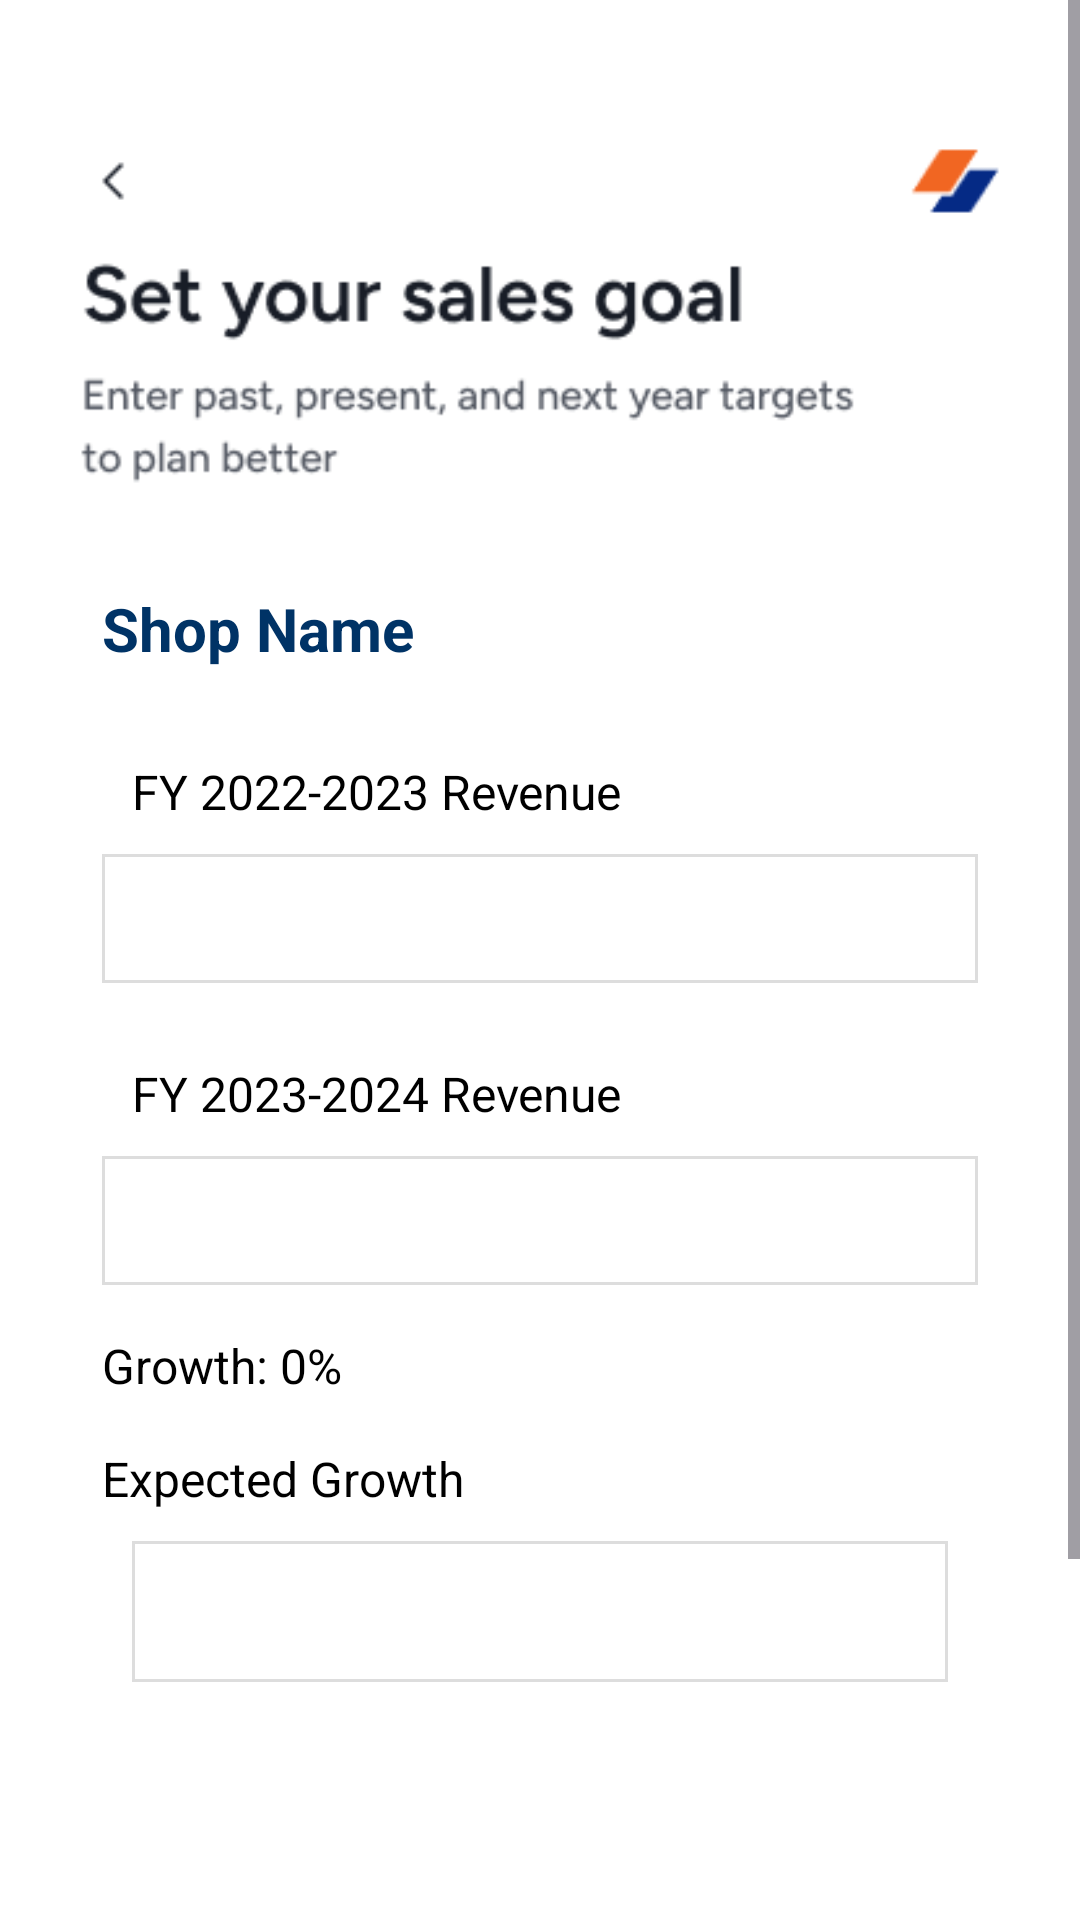

This screen was rendered from an Android layout file. Write that file and the resources it references.
<!-- AndroidManifest.xml: application theme Base.Theme.Shops -->
<!-- res/layout/activity_second.xml -->
<ScrollView xmlns:android="http://schemas.android.com/apk/res/android"
    xmlns:card_view="http://schemas.android.com/apk/res-auto"
    xmlns:app="http://schemas.android.com/apk/res-auto"
    android:id="@+id/main"
    android:layout_width="match_parent"
    android:layout_height="match_parent">


<LinearLayout
        android:layout_width="match_parent"
        android:layout_height="wrap_content"
        android:layout_marginTop="20dp"
        android:gravity="center"
    android:padding="10dp"
        android:orientation="vertical">
    <ImageView
        android:layout_width="wrap_content"
        android:layout_height="wrap_content"
        android:src="@drawable/bsetgoals"/>


        <LinearLayout
            android:layout_width="match_parent"
            android:layout_height="wrap_content"
            android:orientation="vertical"
            android:padding="24dp">

            
            <TextView
                android:id="@+id/ShopName"
                android:layout_width="wrap_content"
                android:layout_height="wrap_content"
                android:layout_marginBottom="20dp"
                android:text="Shop Name"
                android:textColor="#003366"
                android:textSize="20sp"
                android:textStyle="bold" />

            
            <TextView
                android:id="@+id/txtFirstTurnOver"
                android:layout_width="wrap_content"
                android:layout_height="wrap_content"
                android:layout_margin="10dp"
                android:text="FY 2022-2023 Revenue"
                android:textColor="#000000"
                android:textSize="16sp" />

            <EditText
                android:id="@+id/FirstTurnOver"
                style="@style/CustomTextInputLayoutOutlinedBox"
                android:layout_width="match_parent"
                android:layout_height="wrap_content"
                android:layout_marginBottom="16dp"
                android:background="@drawable/bg_edittext_rounded"
                android:inputType="numberDecimal"
                android:padding="12dp"
                android:textColor="#000000" />

            
            <TextView
                android:id="@+id/txtSecondTurnOver"
                android:layout_width="wrap_content"
                android:layout_height="wrap_content"
                android:layout_margin="10dp"
                android:text="FY 2023-2024 Revenue"
                android:textColor="#000000"
                android:textSize="16sp" />

            
            <EditText
                android:id="@+id/SecondTurnOver"
                style="@style/CustomTextInputLayoutOutlinedBox"
                android:layout_width="match_parent"
                android:layout_height="wrap_content"
                android:layout_marginBottom="16dp"
                android:background="@drawable/bg_edittext_rounded"
                android:inputType="numberDecimal"
                android:padding="12dp"
                android:textColor="#000000" />

            <TextView
                android:id="@+id/txtGrowth"
                android:layout_width="wrap_content"
                android:layout_height="wrap_content"
                android:layout_marginBottom="16dp"
                android:text="Growth: 0%"
                android:textColor="#000000"
                android:textSize="16sp" />


            <TextView
                android:id="@+id/EGFY"
                android:layout_width="wrap_content"
                android:layout_height="wrap_content"
                android:text="Expected Growth "
                android:textColor="#000000"
                android:textSize="16sp" />

            <EditText
                android:id="@+id/edtGrowth"
                style="@style/CustomTextInputLayoutOutlinedBox"
                android:layout_width="match_parent"
                android:layout_height="wrap_content"
                android:layout_margin="10dp"
                android:layout_marginBottom="16dp"
                android:background="@drawable/bg_edittext_rounded"
                android:inputType="numberDecimal"
                android:padding="14dp"
                android:textColor="#000000" />

            <TextView
                android:id="@+id/txtGrowthShow"
                android:layout_width="200dp"
                android:layout_height="wrap_content"
                android:layout_marginBottom="16dp"
                android:layout_gravity="center"
                android:text="Result"
                android:visibility="gone"
                android:textAlignment="center"
                android:textStyle="bold"
                android:textColor="#002B73"
                android:textSize="50sp" />
            <TextView
                android:id="@+id/txtexGrow"
                android:layout_width="wrap_content"
                android:layout_height="wrap_content"
                android:layout_marginBottom="16dp"
                android:layout_gravity="center"
                android:text="Expected Growth"
                android:visibility="gone"
                android:textAlignment="center"
                android:textColor="#AFADAD"
                android:textSize="18sp" />

            <com.google.android.material.button.MaterialButton
                android:id="@+id/btnSave"
                android:layout_width="match_parent"
                android:layout_height="wrap_content"
                android:layout_marginTop="90dp"
                android:layout_marginBottom="20dp"
                android:text="Active"
                android:padding="20dp"
                android:textAllCaps="false"
                android:enabled="false"
                android:textSize="16sp"
                style="@style/Widget.MaterialComponents.Button"
                app:cornerRadius="12dp"
                android:backgroundTint="#002B73"
                android:textColor="@android:color/white"/>
        </LinearLayout>

    </LinearLayout>
</ScrollView>
<!-- resources referenced by this layout -->
<resources>
  <!-- drawable bg_edittext_rounded (drawable) -->
  <shape xmlns:android="http://schemas.android.com/apk/res/android"
      android:shape="rectangle">
      <solid android:color="#FFFFFF" />
      <stroke android:width="1dp" android:color="#DDDDDD" />
     />
  </shape>
  <!-- drawable bsetgoals: png bitmap (drawable, 9604 bytes) -->
  <style name="CustomTextInputLayoutOutlinedBox" parent="Widget.MaterialComponents.TextInputLayout.OutlinedBox">
          <item name="boxStrokeColor">#333333</item> 
          <item name="boxStrokeWidth">2dp</item> 
          <item name="boxStrokeWidthFocused">3dp</item> 
          <item name="hintTextColor">#555555</item>
          <item name="android:textColorHint">#777777</item>
          <item name="boxBackgroundColor">#FFFFFF</item>
      </style>
  <style name="Base.Theme.Shops" parent="Theme.Material3.Light.NoActionBar">
          
          
          <item name="android:forceDarkAllowed" tools:targetApi="q">false</item>
  
          
          <item name="android:windowBackground">#FFFFFF</item>
      </style>
</resources>
